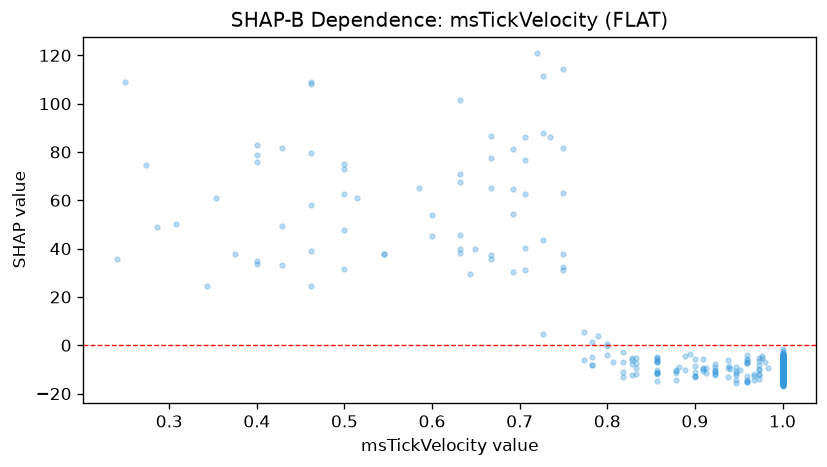

The file beside this chart, header and first rows:
feature_value, shap_value
1.0, -5.039
1.0, -7.109
0.706, 86.1
0.909, -9.885
1.0, -10.21
0.8, 0.5788
1.0, -8.253
1.0, -10.01
1.0, -5.664
1.0, -5.629
1.0, -7.787
1.0, -9.421
1.0, -7.904
1.0, -6.127
1.0, -6.147
1.0, -7.141
0.973, -12.13
1.0, -6.892
0.939, -8.681
1.0, -8.992
0.833, -5.375
0.909, -10.74
1.0, -8.415
1.0, -8.087
1.0, -7.544
1.0, -4.071
0.9, -8.503
1.0, -7.81
1.0, -9.296
1.0, -4.8
1.0, -10.48
0.857, -4.969
1.0, -4.44
1.0, -6.746
1.0, -3.511
1.0, -8.343
1.0, -9.033
1.0, -11.32
0.889, -4.495
1.0, -9.621
1.0, -5.512
1.0, -8.501
0.968, -14.43
1.0, -9.402
1.0, -4.744
1.0, -10.95
1.0, -9.459
1.0, -8.328
1.0, -6.155
1.0, -11.2
1.0, -8.345
1.0, -6.441
1.0, -6.431
1.0, -11.06
1.0, -10.65
1.0, -10.06
0.857, -11.55
0.353, 60.87
1.0, -4.464
1.0, -14.41
... 715 more rows
